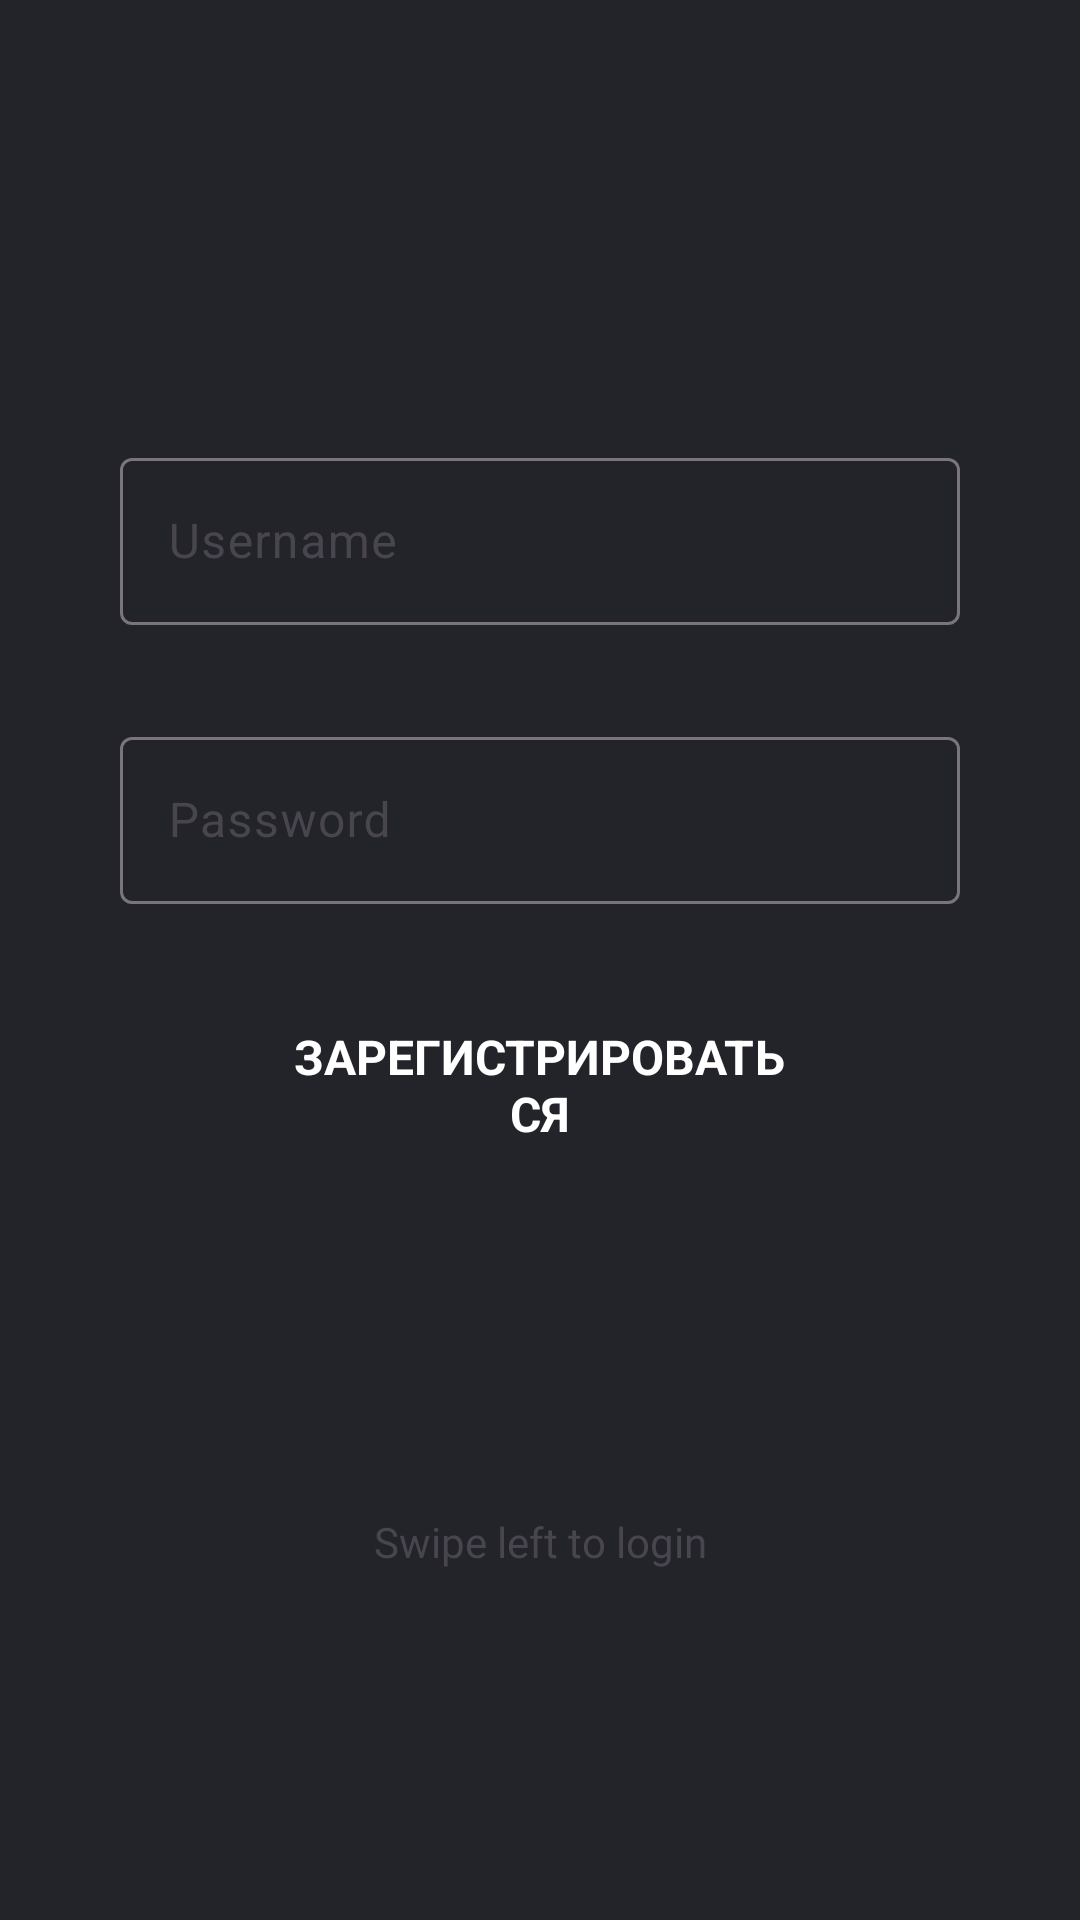

Layout XML and referenced resources for this Android screen:
<!-- AndroidManifest.xml: application theme Theme.MORETech -->
<!-- res/layout/fragment_register.xml -->
<?xml version="1.0" encoding="utf-8"?>
<FrameLayout xmlns:android="http://schemas.android.com/apk/res/android"
    xmlns:tools="http://schemas.android.com/tools"
    android:layout_width="match_parent"
    android:layout_height="match_parent"
    tools:context=".FragmentRegister">

    <androidx.constraintlayout.widget.ConstraintLayout xmlns:android="http://schemas.android.com/apk/res/android"
        xmlns:app="http://schemas.android.com/apk/res-auto"
        xmlns:tools="http://schemas.android.com/tools"
        android:layout_width="match_parent"
        android:layout_height="match_parent"
        >

        <Button
            android:id="@+id/btn_signUp"
            android:layout_width="200dp"
            android:layout_height="wrap_content"
            android:layout_gravity="center"
            android:layout_marginBottom="250dp"
            android:background="@drawable/submit_button_background"
            android:fontFamily="sans-serif"
            android:gravity="center"
            android:paddingStart="16dp"
            android:paddingTop="8dp"
            android:paddingEnd="16dp"
            android:paddingBottom="8dp"
            android:text="Зарегистрироваться"
            android:textColor="#FFFFFF"
            android:textSize="16sp"
            android:textStyle="bold"
            app:backgroundTint="@null"
            app:layout_constraintBottom_toBottomOf="parent"
            app:layout_constraintEnd_toEndOf="parent"
            app:layout_constraintHorizontal_bias="0.497"
            app:layout_constraintStart_toStartOf="parent" />

        <com.google.android.material.textfield.TextInputLayout
            android:id="@+id/textInputLayout"
            android:layout_width="match_parent"
            android:layout_height="wrap_content"
            android:layout_marginStart="40dp"
            android:layout_marginEnd="40dp"
            android:layout_marginBottom="32dp"
            app:layout_constraintBottom_toTopOf="@+id/textInputLayout2"
            app:layout_constraintEnd_toEndOf="parent"
            app:layout_constraintStart_toStartOf="parent">


            <com.google.android.material.textfield.TextInputEditText
                android:id="@+id/tf_registerUser"
                android:layout_width="match_parent"
                android:layout_height="wrap_content"
                android:hint="Username"

                />
        </com.google.android.material.textfield.TextInputLayout>

        
        <com.google.android.material.textfield.TextInputLayout
            android:id="@+id/textInputLayout2"
            android:layout_width="match_parent"
            android:layout_height="wrap_content"
            android:layout_marginStart="40dp"
            android:layout_marginEnd="40dp"
            android:layout_marginBottom="32dp"
            app:layout_constraintBottom_toTopOf="@+id/btn_signUp"
            app:layout_constraintEnd_toEndOf="parent"
            app:layout_constraintStart_toStartOf="parent">

            <com.google.android.material.textfield.TextInputEditText
                android:id="@+id/tf_registerPassword"
                android:layout_width="match_parent"
                android:layout_height="wrap_content"
                android:inputType="textPassword"
                android:hint="Password"/>
        </com.google.android.material.textfield.TextInputLayout>

        <TextView
            android:id="@+id/textView"
            android:layout_width="wrap_content"
            android:layout_height="wrap_content"
            android:fontFamily="@font/noto_sans"
            android:text="Swipe left to login"
            app:layout_constraintBottom_toBottomOf="parent"
            app:layout_constraintEnd_toEndOf="parent"
            app:layout_constraintStart_toStartOf="parent"
            app:layout_constraintTop_toBottomOf="@+id/btn_signUp"
            app:layout_constraintVertical_bias="0.495" />

    </androidx.constraintlayout.widget.ConstraintLayout>

</FrameLayout>
<!-- resources referenced by this layout -->
<resources>
  <style name="Theme.MORETech" parent="Base.Theme.MORETech" />
  <style name="Base.Theme.MORETech" parent="Theme.Material3.DayNight.NoActionBar">
          <item name="colorPrimary">
              @color/new_primary_color
          </item>
          <item name="android:windowBackground">
              @color/new_background_color
          </item>
      </style>
  <color name="new_primary_color">#0142D3</color>
  <color name="new_background_color">#22242A</color>
</resources>
